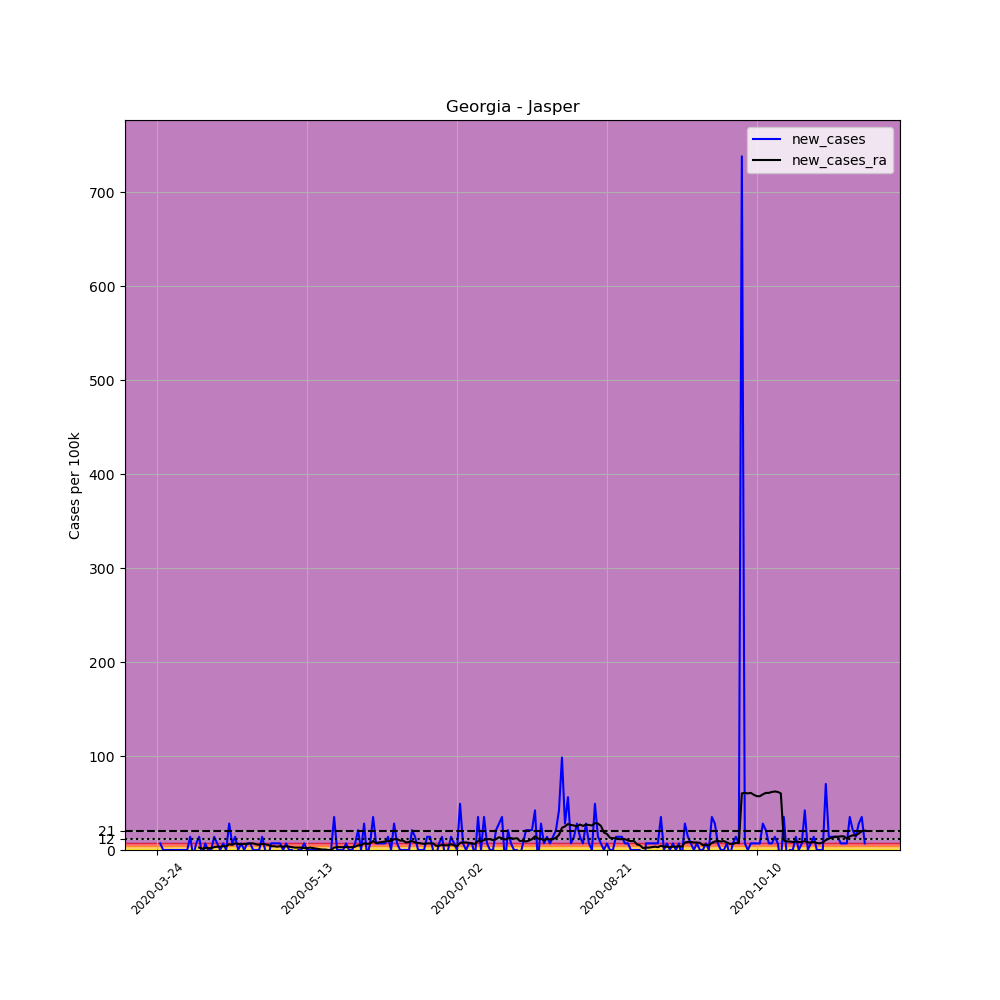

Values plotted in this chart, from the file beside it:
, date, county, state, fips, cases, deaths, COUNTY, STNAME, CTYNAME, POPESTIMATE2019, per_100k, new_cases, new_cases_ra
300825, 2020-03-24, Jasper, Georgia, 13159, 1, 0, 159, Georgia, Jasper, 14219, 7.033, , 
300826, 2020-03-25, Jasper, Georgia, 13159, 2, 0, 159, Georgia, Jasper, 14219, 14.07, 7.033, 
300827, 2020-03-26, Jasper, Georgia, 13159, 2, 0, 159, Georgia, Jasper, 14219, 14.07, 0.0, 
300828, 2020-03-27, Jasper, Georgia, 13159, 2, 0, 159, Georgia, Jasper, 14219, 14.07, 0.0, 
300829, 2020-03-28, Jasper, Georgia, 13159, 2, 0, 159, Georgia, Jasper, 14219, 14.07, 0.0, 
300830, 2020-03-29, Jasper, Georgia, 13159, 2, 0, 159, Georgia, Jasper, 14219, 14.07, 0.0, 
300831, 2020-03-30, Jasper, Georgia, 13159, 2, 0, 159, Georgia, Jasper, 14219, 14.07, 0.0, 
300832, 2020-03-31, Jasper, Georgia, 13159, 2, 0, 159, Georgia, Jasper, 14219, 14.07, 0.0, 
300833, 2020-04-01, Jasper, Georgia, 13159, 2, 0, 159, Georgia, Jasper, 14219, 14.07, 0.0, 
300834, 2020-04-02, Jasper, Georgia, 13159, 2, 0, 159, Georgia, Jasper, 14219, 14.07, 0.0, 
300835, 2020-04-03, Jasper, Georgia, 13159, 2, 0, 159, Georgia, Jasper, 14219, 14.07, 0.0, 
300836, 2020-04-04, Jasper, Georgia, 13159, 4, 0, 159, Georgia, Jasper, 14219, 28.13, 14.07, 
300837, 2020-04-05, Jasper, Georgia, 13159, 3, 0, 159, Georgia, Jasper, 14219, 21.1, -7.033, 
300838, 2020-04-06, Jasper, Georgia, 13159, 4, 0, 159, Georgia, Jasper, 14219, 28.13, 7.033, 
300839, 2020-04-07, Jasper, Georgia, 13159, 6, 0, 159, Georgia, Jasper, 14219, 42.2, 14.07, 2.512
300840, 2020-04-08, Jasper, Georgia, 13159, 5, 0, 159, Georgia, Jasper, 14219, 35.16, -7.033, 1.507
300841, 2020-04-09, Jasper, Georgia, 13159, 6, 0, 159, Georgia, Jasper, 14219, 42.2, 7.033, 2.009
300842, 2020-04-10, Jasper, Georgia, 13159, 6, 0, 159, Georgia, Jasper, 14219, 42.2, 0.0, 2.009
300843, 2020-04-11, Jasper, Georgia, 13159, 6, 0, 159, Georgia, Jasper, 14219, 42.2, 0.0, 2.009
300844, 2020-04-12, Jasper, Georgia, 13159, 8, 0, 159, Georgia, Jasper, 14219, 56.26, 14.07, 3.014
300845, 2020-04-13, Jasper, Georgia, 13159, 9, 0, 159, Georgia, Jasper, 14219, 63.3, 7.033, 3.516
300846, 2020-04-14, Jasper, Georgia, 13159, 9, 0, 159, Georgia, Jasper, 14219, 63.3, 0.0, 3.516
300847, 2020-04-15, Jasper, Georgia, 13159, 10, 0, 159, Georgia, Jasper, 14219, 70.33, 7.033, 4.019
300848, 2020-04-16, Jasper, Georgia, 13159, 10, 0, 159, Georgia, Jasper, 14219, 70.33, 0.0, 4.019
300849, 2020-04-17, Jasper, Georgia, 13159, 14, 0, 159, Georgia, Jasper, 14219, 98.46, 28.13, 6.028
300850, 2020-04-18, Jasper, Georgia, 13159, 15, 0, 159, Georgia, Jasper, 14219, 105.5, 7.033, 5.526
300851, 2020-04-19, Jasper, Georgia, 13159, 17, 0, 159, Georgia, Jasper, 14219, 119.6, 14.07, 7.033
300852, 2020-04-20, Jasper, Georgia, 13159, 17, 0, 159, Georgia, Jasper, 14219, 119.6, 0.0, 6.53
300853, 2020-04-21, Jasper, Georgia, 13159, 18, 0, 159, Georgia, Jasper, 14219, 126.6, 7.033, 6.028
300854, 2020-04-22, Jasper, Georgia, 13159, 18, 0, 159, Georgia, Jasper, 14219, 126.6, 0.0, 6.53
300855, 2020-04-23, Jasper, Georgia, 13159, 19, 0, 159, Georgia, Jasper, 14219, 133.6, 7.033, 6.53
300856, 2020-04-24, Jasper, Georgia, 13159, 20, 0, 159, Georgia, Jasper, 14219, 140.7, 7.033, 7.033
300857, 2020-04-25, Jasper, Georgia, 13159, 20, 0, 159, Georgia, Jasper, 14219, 140.7, 0.0, 7.033
300858, 2020-04-26, Jasper, Georgia, 13159, 20, 0, 159, Georgia, Jasper, 14219, 140.7, 0.0, 6.028
300859, 2020-04-27, Jasper, Georgia, 13159, 20, 0, 159, Georgia, Jasper, 14219, 140.7, 0.0, 5.526
300860, 2020-04-28, Jasper, Georgia, 13159, 22, 0, 159, Georgia, Jasper, 14219, 154.7, 14.07, 6.53
300861, 2020-04-29, Jasper, Georgia, 13159, 22, 0, 159, Georgia, Jasper, 14219, 154.7, 0.0, 6.028
300862, 2020-04-30, Jasper, Georgia, 13159, 21, 0, 159, Georgia, Jasper, 14219, 147.7, -7.033, 5.526
300863, 2020-05-01, Jasper, Georgia, 13159, 22, 0, 159, Georgia, Jasper, 14219, 154.7, 7.033, 4.019
300864, 2020-05-02, Jasper, Georgia, 13159, 23, 0, 159, Georgia, Jasper, 14219, 161.8, 7.033, 4.019
300865, 2020-05-03, Jasper, Georgia, 13159, 24, 0, 159, Georgia, Jasper, 14219, 168.8, 7.033, 3.516
300866, 2020-05-04, Jasper, Georgia, 13159, 25, 0, 159, Georgia, Jasper, 14219, 175.8, 7.033, 4.019
300867, 2020-05-05, Jasper, Georgia, 13159, 25, 0, 159, Georgia, Jasper, 14219, 175.8, 0.0, 3.516
300868, 2020-05-06, Jasper, Georgia, 13159, 26, 0, 159, Georgia, Jasper, 14219, 182.9, 7.033, 4.019
300869, 2020-05-07, Jasper, Georgia, 13159, 26, 0, 159, Georgia, Jasper, 14219, 182.9, 0.0, 3.516
300870, 2020-05-08, Jasper, Georgia, 13159, 26, 0, 159, Georgia, Jasper, 14219, 182.9, 0.0, 3.014
300871, 2020-05-09, Jasper, Georgia, 13159, 25, 0, 159, Georgia, Jasper, 14219, 175.8, -7.033, 2.512
300872, 2020-05-10, Jasper, Georgia, 13159, 25, 0, 159, Georgia, Jasper, 14219, 175.8, 0.0, 2.512
300873, 2020-05-11, Jasper, Georgia, 13159, 25, 0, 159, Georgia, Jasper, 14219, 175.8, 0.0, 2.512
300874, 2020-05-12, Jasper, Georgia, 13159, 26, 0, 159, Georgia, Jasper, 14219, 182.9, 7.033, 2.009
300875, 2020-05-13, Jasper, Georgia, 13159, 26, 0, 159, Georgia, Jasper, 14219, 182.9, 0.0, 2.009
300876, 2020-05-14, Jasper, Georgia, 13159, 26, 0, 159, Georgia, Jasper, 14219, 182.9, 0.0, 2.512
300877, 2020-05-15, Jasper, Georgia, 13159, 26, 0, 159, Georgia, Jasper, 14219, 182.9, 0.0, 2.009
300878, 2020-05-16, Jasper, Georgia, 13159, 26, 0, 159, Georgia, Jasper, 14219, 182.9, 0.0, 1.507
300879, 2020-05-17, Jasper, Georgia, 13159, 26, 0, 159, Georgia, Jasper, 14219, 182.9, 0.0, 1.005
300880, 2020-05-18, Jasper, Georgia, 13159, 26, 0, 159, Georgia, Jasper, 14219, 182.9, 0.0, 0.5023
300881, 2020-05-19, Jasper, Georgia, 13159, 26, 0, 159, Georgia, Jasper, 14219, 182.9, 0.0, 0.5023
300882, 2020-05-20, Jasper, Georgia, 13159, 26, 0, 159, Georgia, Jasper, 14219, 182.9, 0.0, 1.0150610510858574e-15
300883, 2020-05-21, Jasper, Georgia, 13159, 26, 1, 159, Georgia, Jasper, 14219, 182.9, 0.0, 1.0150610510858574e-15
300884, 2020-05-22, Jasper, Georgia, 13159, 31, 1, 159, Georgia, Jasper, 14219, 218, 35.16, 2.512
... 177 more rows
